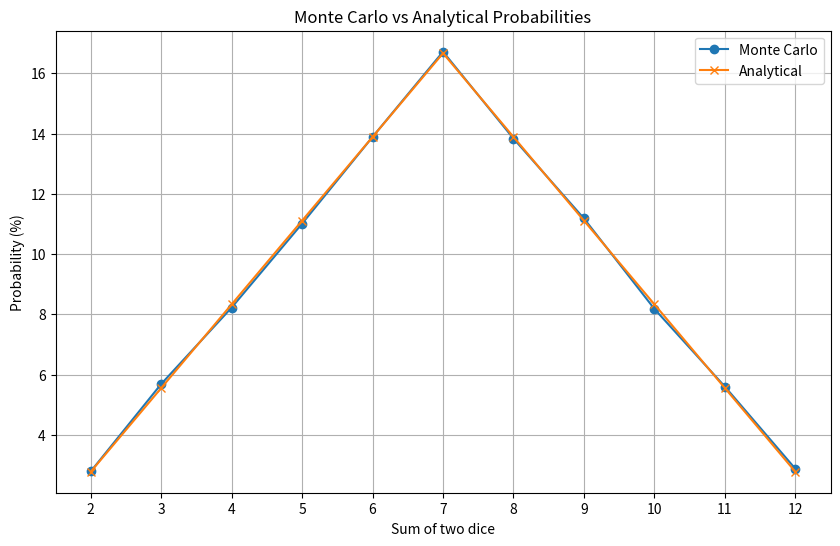

Python code for this plot:
import random
from collections import Counter
import matplotlib.pyplot as plt

ANALYTICAL_PROBABILITIES = {
    2: 1 / 36,
    3: 2 / 36,
    4: 3 / 36,
    5: 4 / 36,
    6: 5 / 36,
    7: 6 / 36,
    8: 5 / 36,
    9: 4 / 36,
    10: 3 / 36,
    11: 2 / 36,
    12: 1 / 36,
}

def monte_carlo_dice_simulation(number_of_rolls: int = 100_000) -> dict[int, float]:
    sums_counter: Counter[int] = Counter()
    for _ in range(number_of_rolls):
        dice_1 = random.randint(1, 6)
        dice_2 = random.randint(1, 6)
        sums_counter[dice_1 + dice_2] += 1

    return {total: sums_counter[total] / number_of_rolls for total in range(2, 13)}

def print_comparison_table(simulated: dict[int, float]) -> None:
    print("Sum | Monte Carlo | Analytical | Difference")
    print("----|-------------|------------|-----------")
    for total in range(2, 13):
        monte_carlo = simulated[total]
        analytical = ANALYTICAL_PROBABILITIES[total]
        difference = abs(monte_carlo - analytical)
        print(f"{total:>3} | {monte_carlo * 100:>10.2f}% | {analytical * 100:>9.2f}% | {difference * 100:>8.2f}%")

def plot_probabilities(simulated: dict[int, float]) -> None:
    sums = list(range(2, 13))
    monte_carlo_values = [simulated[total] * 100 for total in sums]
    analytical_values = [ANALYTICAL_PROBABILITIES[total] * 100 for total in sums]
    plt.figure(figsize=(10, 6))
    plt.plot(sums, monte_carlo_values, marker="o", label="Monte Carlo")
    plt.plot(sums, analytical_values, marker="x", label="Analytical")
    plt.xlabel("Sum of two dice")
    plt.ylabel("Probability (%)")
    plt.title("Monte Carlo vs Analytical Probabilities")
    plt.xticks(sums)
    plt.grid(True)
    plt.legend()
    plt.show()

if __name__ == "__main__":
    rolls = 100_000
    probabilities = monte_carlo_dice_simulation(rolls)
    print(f"Number of rolls: {rolls}\n")
    print_comparison_table(probabilities)
    plot_probabilities(probabilities)
